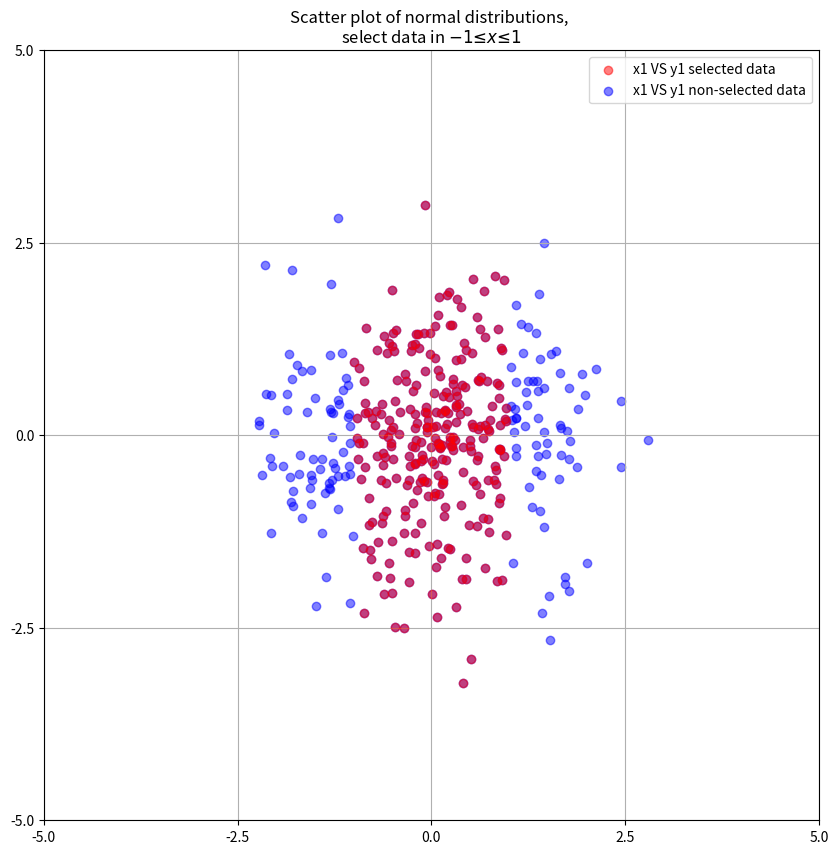

Here is the Python script that generated this plot:
# Instruction
# 1) Generate x1=normal distribution and y1= normal distribution. use np.random.normal or np.random.randn
# 2) Select data points within range, -1<x1<1, then plot selected data as red symbols. 
#    To select data, use np.where()
#    Data point outside of the range must be plotted as blue symbols.
# 3) Set axes labels, ticks accordingly (refer attached pdf file)
# 4) Save pdf file of the figure ("Task02-2_select_data_applied_yourname.pdf")
# 5) Submit your source code and figure pdf

#%%
import numpy as np
import matplotlib.pyplot as plt

x1 = np.random.randn(400)
y1 = np.random.randn(400)
x2 = x1[np.where((x1 > -1) &(x1 < 1))]
y2 = y1[np.where((x1 > -1) &(x1 < 1))]

fig = plt.figure(figsize=(10, 10))

plt.xticks(np.arange(-5.0, 5.1, 2.5))
plt.yticks(np.arange(-5.0, 5.1, 2.5))
plt.xlim(-5.0, 5.0)
plt.ylim(-5.0, 5.0)
data2 = plt.scatter(x2, y2, color = 'r', alpha = 0.5, zorder = 2, label = 'x1 VS y1 selected data')
data1 = plt.scatter(x1, y1, color = 'b', alpha = 0.5, zorder = 1, label = 'x1 VS y1 non-selected data')
plt.title('Scatter plot of normal distributions, \nselect data in $-1 ≤ x ≤ 1$')
plt.grid()
plt.legend()
plt.show()
# %%

# %%
